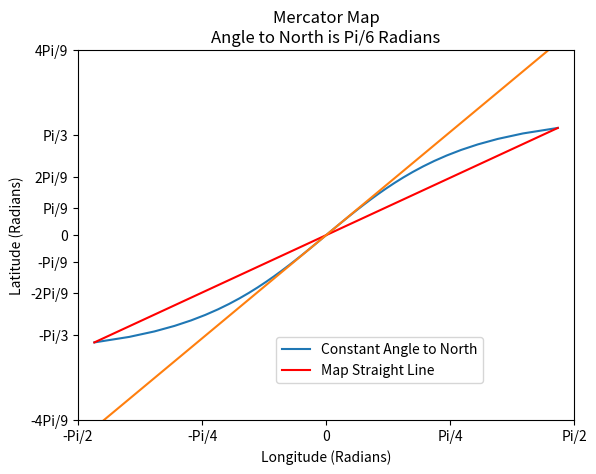

Reproduce this figure in Python.
import numpy as np
import matplotlib.pyplot as plt

####################################
#### Graphs for Mercator Map 
###################################

# Graph for uniformly spaced lines of latitude and fixed angle of 45 degrees to magnetic north.
# We let theta be longitude (east-west angle) and phi be latitude (north-south angle). 
# Solving geometry, we get (d phi / d theta)^2 = (cos(45 degrees)^2) * (cos(phi) ^2 + (d phi / d theta)^2).
# Algebraic manipulation gives (d phi / d theta)^2 = cos(phi)^2.
# For increasing phi, we then get d phi / d theta = cos(phi).
# So for phi(0) = 0, we get log(sec(phi) + tan(phi)) = theta. 
# Thus it is easier to graph theta as a function of phi.

# More general is sin(magneticAngle) * d phi / d theta = cos(magneticAngle) * cos(phi).
# Which gives log(sec(phi) + tan(phi)) = theta * cot(magneticAngle).
# or theta = tan(magneticAngle) * log(sec(phi) + tan(phi)).

magAngle = np.pi / 6 
magCoeff = np.tan(magAngle) 

phiVals = 0.90 * np.linspace(-np.pi/2, np.pi/2, num = 40)
thetaVals = np.log(1.0 / np.cos(phiVals) + np.tan(phiVals)) * magCoeff

plt.plot(thetaVals, phiVals)
plt.plot(thetaVals[[0, -1]], phiVals[[0, -1]], color = 'red')

latTicks = np.linspace(-np.pi/2, np.pi/2, num = 5)
latLabels = ['-Pi/2', '-Pi/4', '0', 'Pi/4', 'Pi/2']
longTicks = latTicks
longLabels = latLabels

ax = plt.gca()
ax.set_xlim([-np.pi/2, np.pi/2])
ax.set_ylim([-np.pi/2, np.pi/2])
ax.set_xlabel('Longitude (Radians)')
ax.set_ylabel('Latitude (Radians)')
ax.set_title('Uniformly Spaced Lines of Latitude (Not Mercator)\nAngle to North is Pi/6 Radians')
plt.legend(['Constant Angle to North', 'Map Straight Line'], loc = (0.4, 0.1))
plt.yticks(latTicks, latLabels)
plt.xticks(longTicks, longLabels)
plt.savefig('nonMercator.pdf')
plt.show()

mercatorVals = np.log(1.0 / np.cos(phiVals) + np.tan(phiVals))
thetaVals = mercatorVals * magCoeff 

latLabels = ['-4Pi/9', '-Pi/3', '-2Pi/9', '-Pi/9', '0', 'Pi/9', '2Pi/9', 'Pi/3', '4Pi/9']
latTicks = np.linspace(-4 * np.pi/9, 4 * np.pi/9, num = 9)
mercatorTicks = np.log(1.0 / np.cos(latTicks) + np.tan(latTicks))

plt.plot(thetaVals, mercatorVals)
plt.yticks(mercatorTicks, latLabels)
ax = plt.gca()
ax.set_ylabel('Latitude (Radians)')
ax.set_xlabel('Longitude (Radians)')
ax.set_title('Mercator Map\nAngle to North is Pi/6 Radians')
plt.savefig('mercator.pdf')
plt.show()
